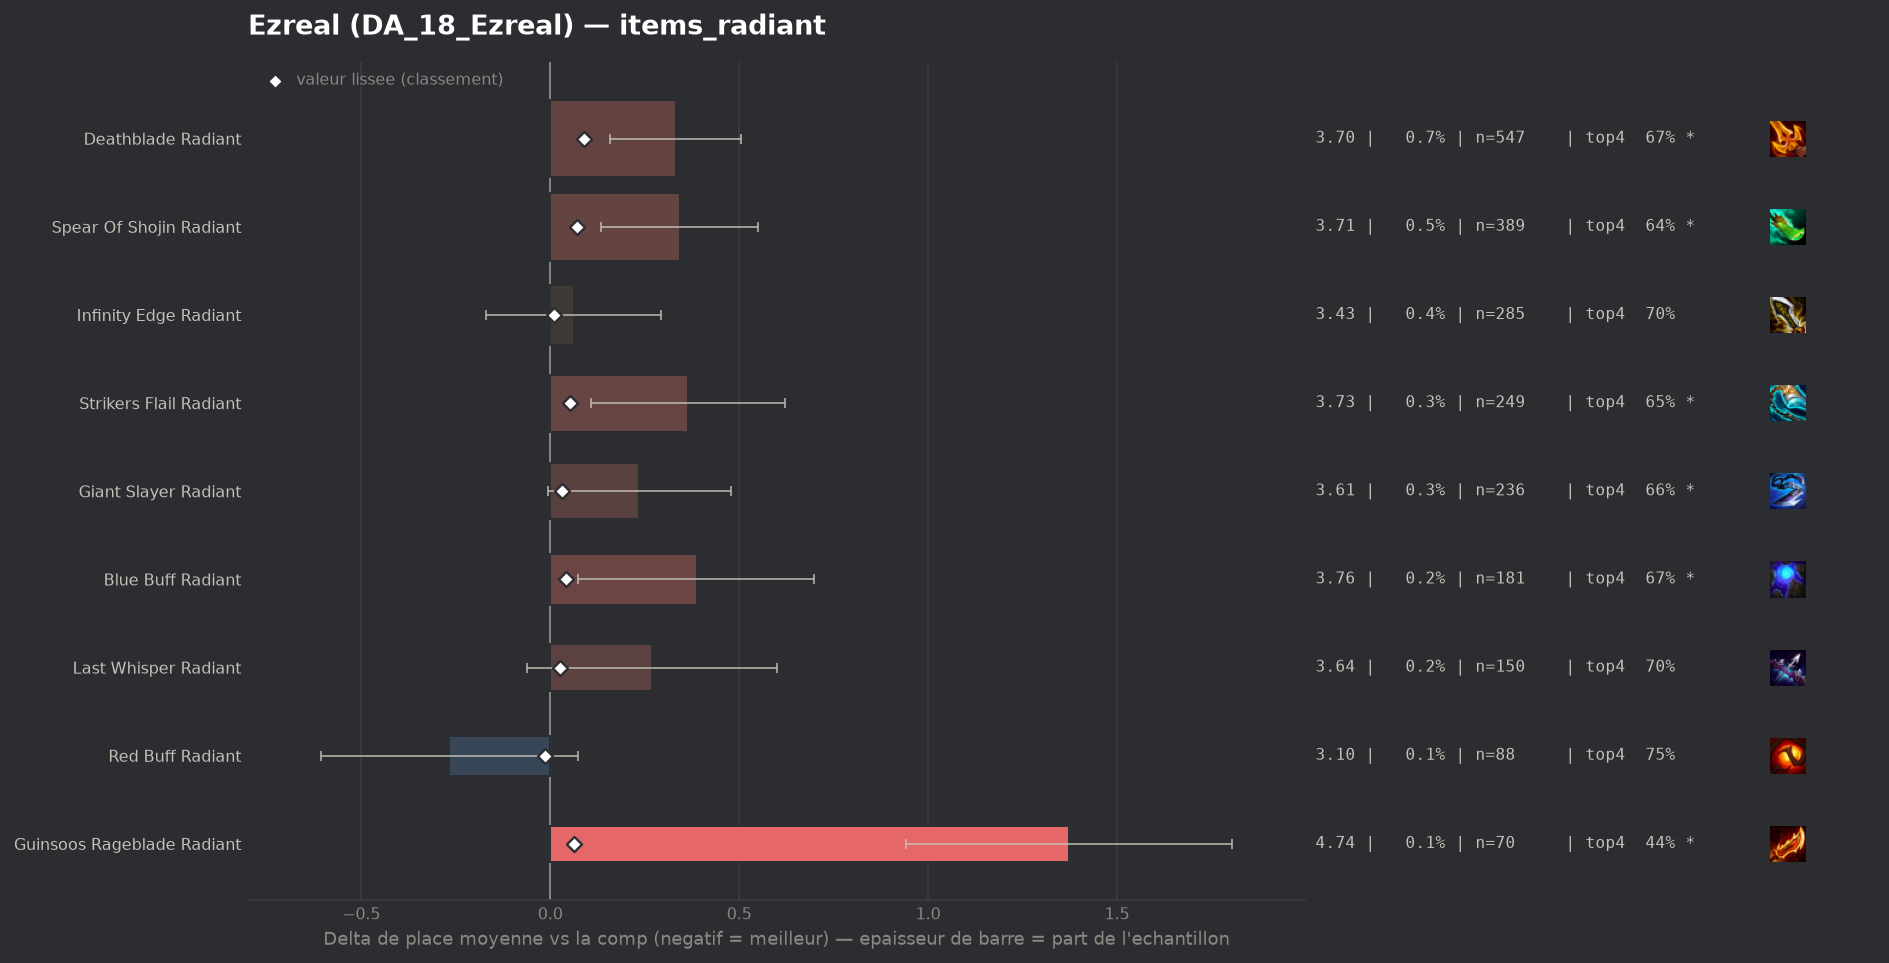

The data file committed next to this chart (first rows):
group, label, n, share, avg_place, shrunk_avg, score, d_avg, d_avg_pess, impact, d_top4, win, top2, top4, sd, z, p, significant
populaire, Red Buff Radiant, 88, 0.001187, 3.102, 3.355, -0.015, -0.268, 0.0, 0.0, 0.0396, 0.1932, 0.4205, 0.75, 1.624, -1.55, 0.1222, False
populaire, Infinity Edge Radiant, 285, 0.003844, 3.432, 3.38, 0.01, 0.062, 0.0, -0.0, -0.0121, 0.193, 0.4035, 0.6982, 1.981, 0.52, 0.6008, False
populaire, Last Whisper Radiant, 150, 0.002023, 3.64, 3.395, 0.025, 0.27, 0.0, -0.0001, -0.0104, 0.1533, 0.3533, 0.7, 2.063, 1.6, 0.1094, False
populaire, Giant Slayer Radiant, 236, 0.003183, 3.606, 3.402, 0.032, 0.236, 0.0, -0.0001, -0.0494, 0.161, 0.3432, 0.661, 1.894, 1.91, 0.05615, True
populaire, Blue Buff Radiant, 181, 0.002441, 3.757, 3.412, 0.042, 0.387, 0.074, -0.0001, -0.0419, 0.1713, 0.3646, 0.6685, 2.143, 2.43, 0.01527, True
populaire, Strikers Flail Radiant, 249, 0.003358, 3.735, 3.423, 0.052, 0.365, 0.109, -0.0002, -0.0638, 0.1727, 0.3333, 0.6466, 2.058, 2.79, 0.00522, True
populaire, Guinsoos Rageblade Radiant, 70, 0.0009441, 4.743, 3.432, 0.062, 1.373, 0.941, -0.0001, -0.2675, 0.0571, 0.1, 0.4429, 1.841, 6.23, 0.0, True
populaire, Spear Of Shojin Radiant, 389, 0.005246, 3.712, 3.441, 0.071, 0.342, 0.133, -0.0004, -0.0754, 0.1851, 0.3625, 0.635, 2.1, 3.2, 0.00135, True
populaire, Deathblade Radiant, 547, 0.007377, 3.702, 3.46, 0.089, 0.332, 0.158, -0.0007, -0.0395, 0.1773, 0.34, 0.6709, 2.064, 3.75, 0.00018, True
